Dataset: achira_image_classify (GitHub, heroorkrishna/achira_image_classify). Classes: disc, gear, hexagon, square.

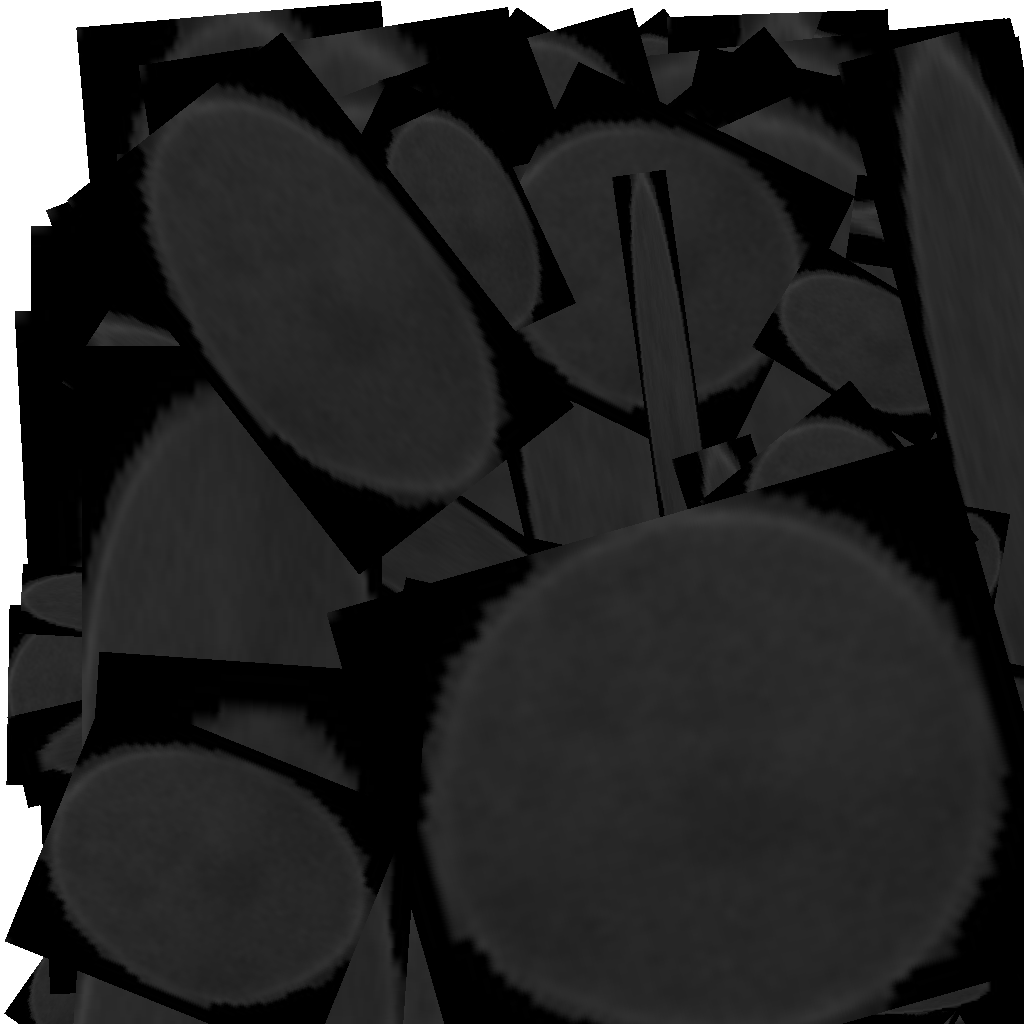
Label: disc

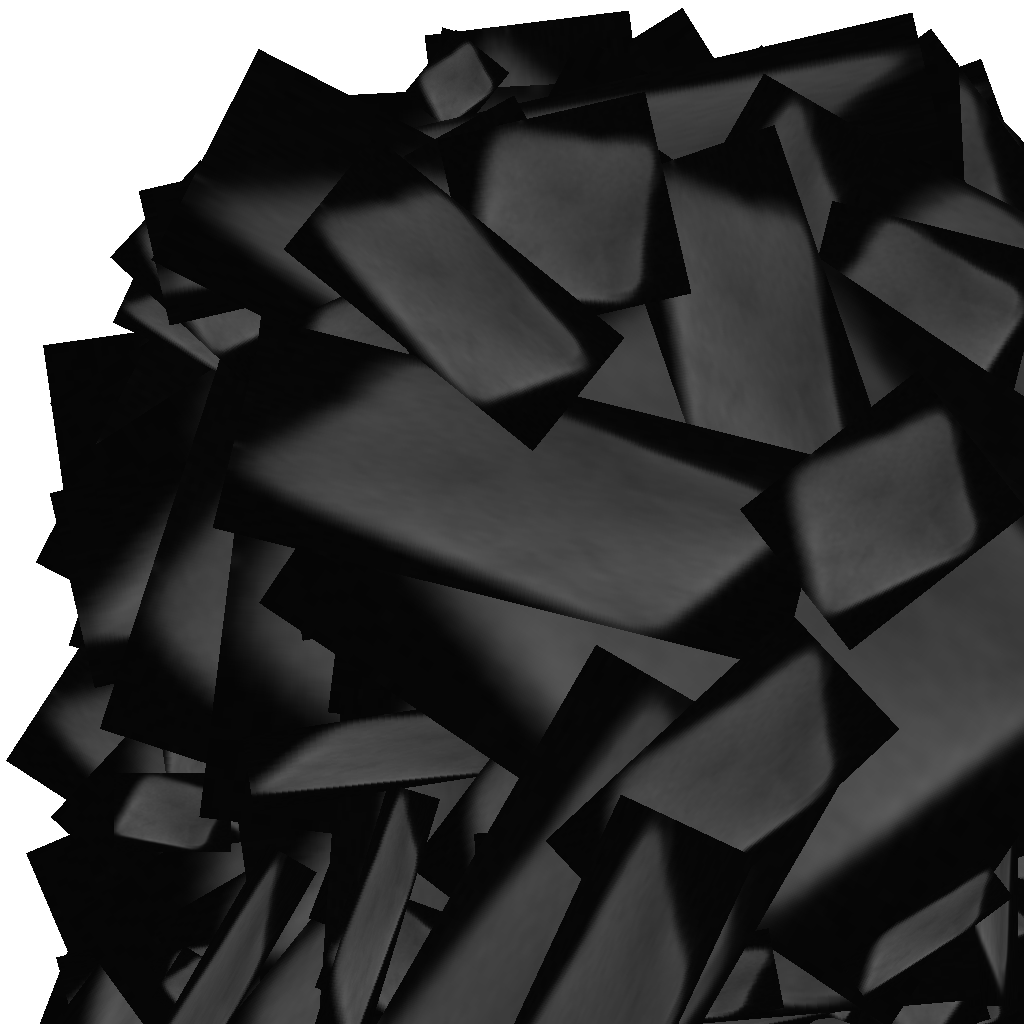
Label: square

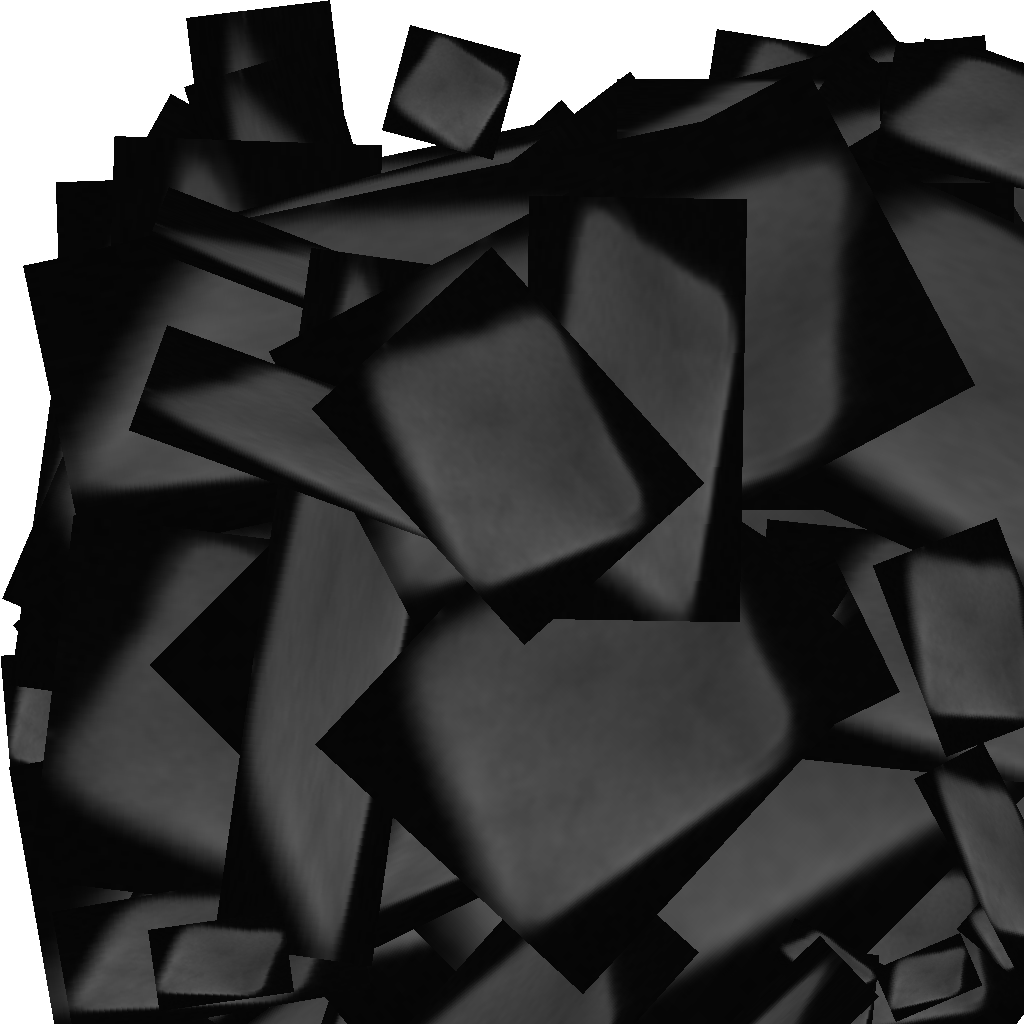
Label: square

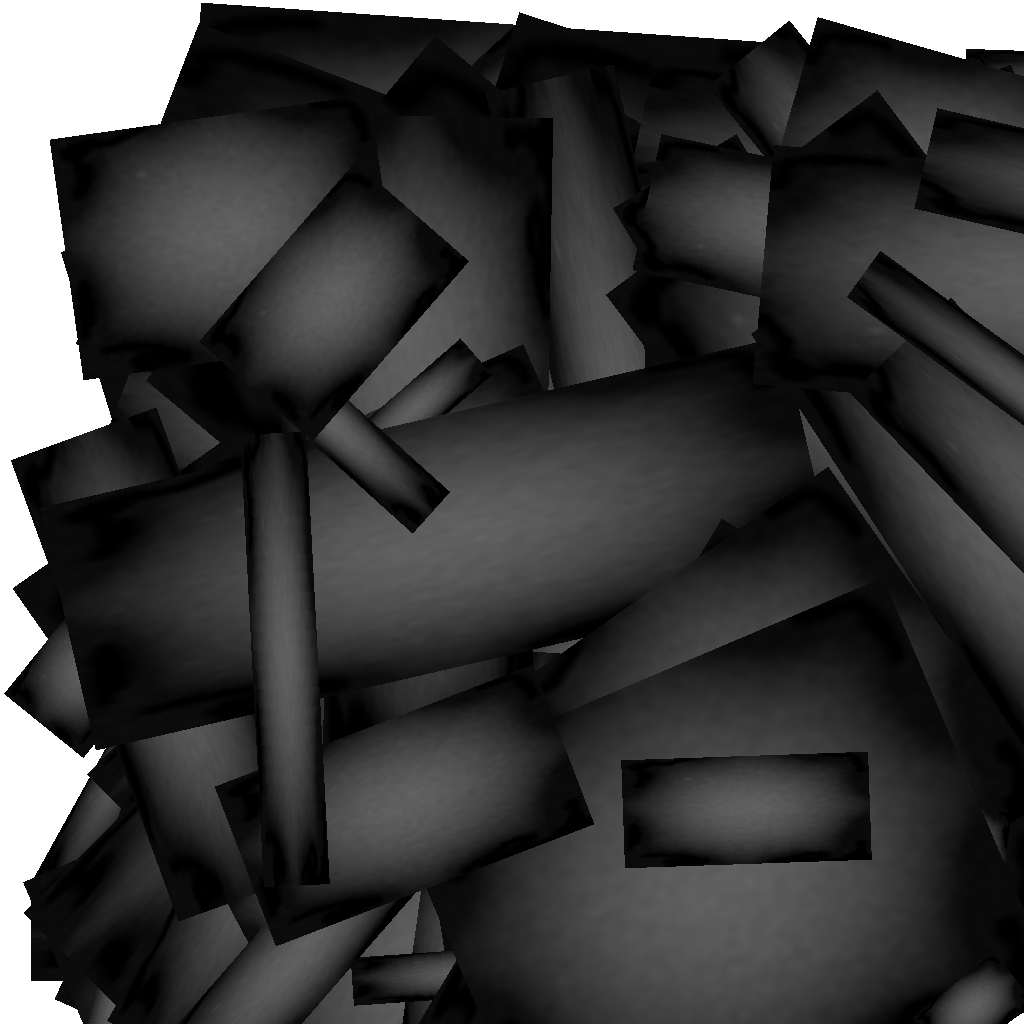
Label: gear

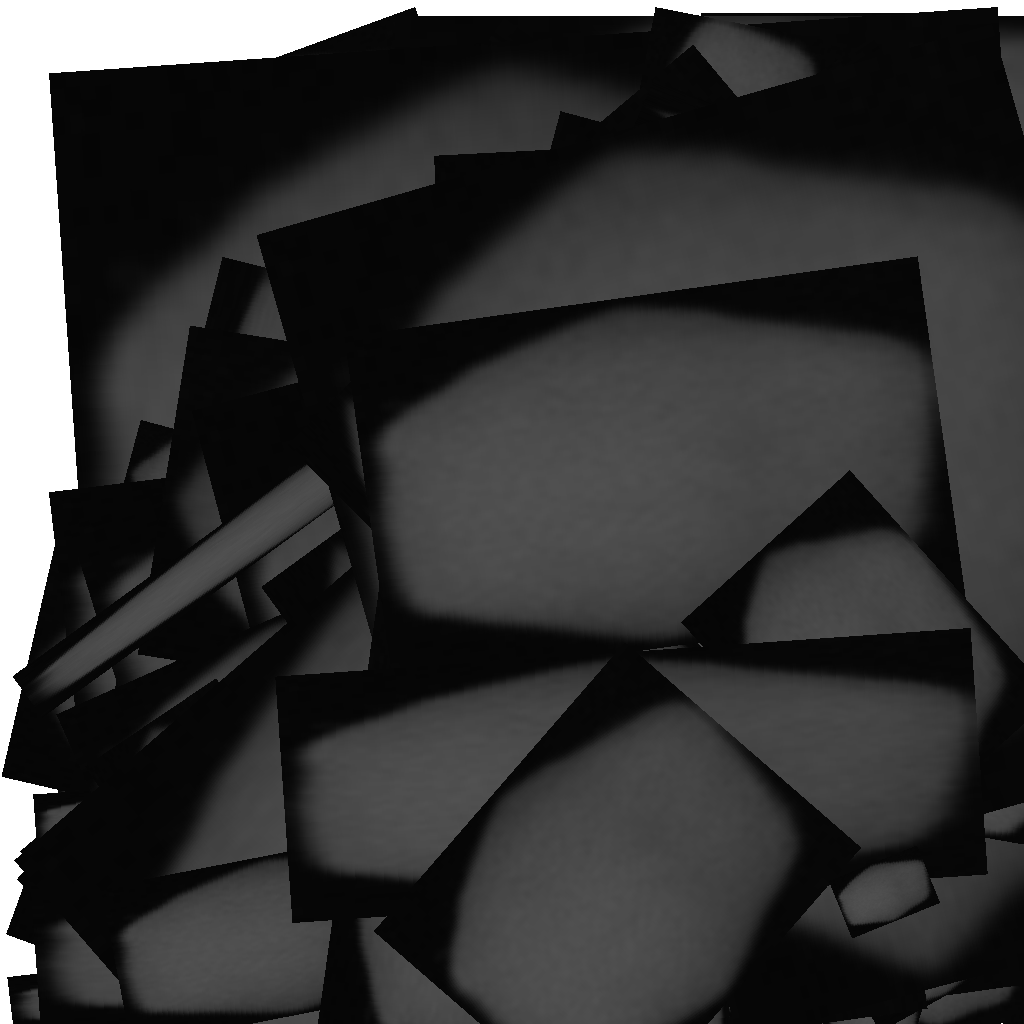
Label: hexagon

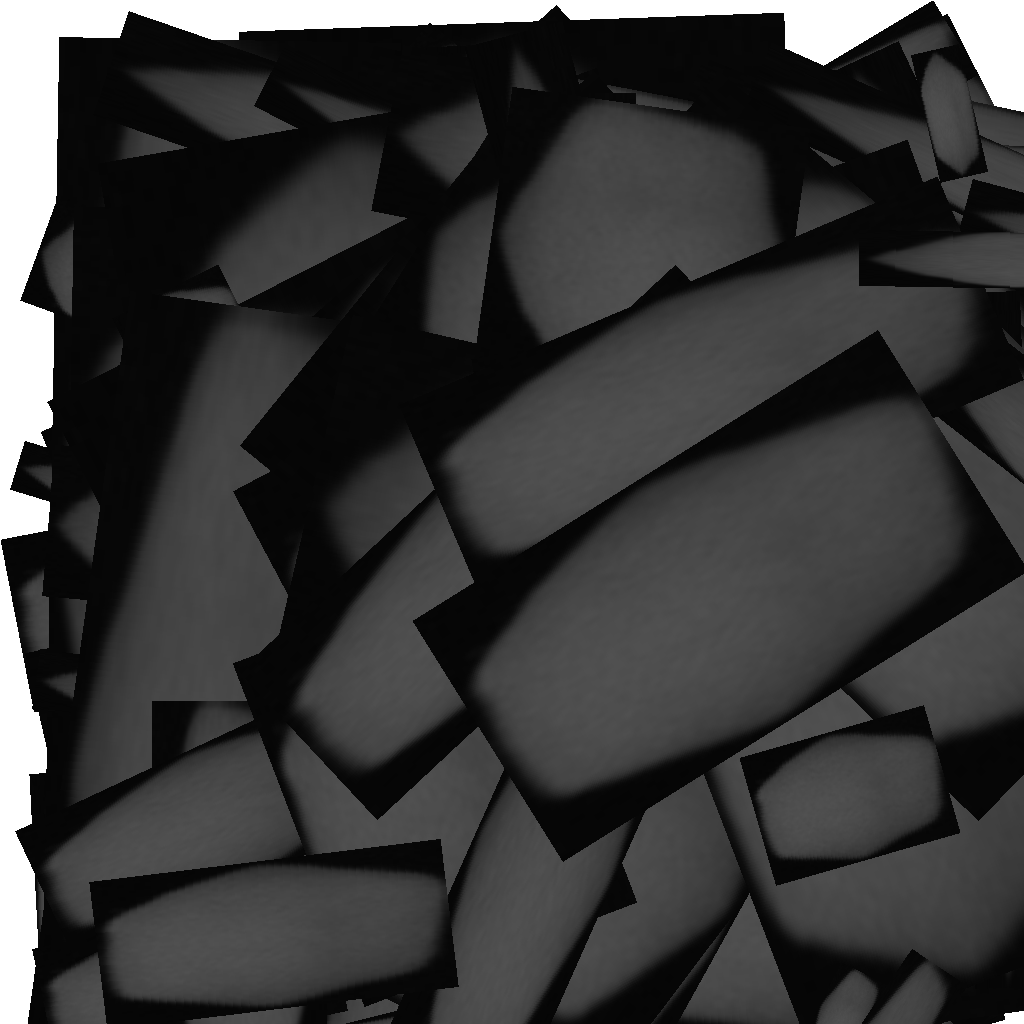
Label: hexagon
